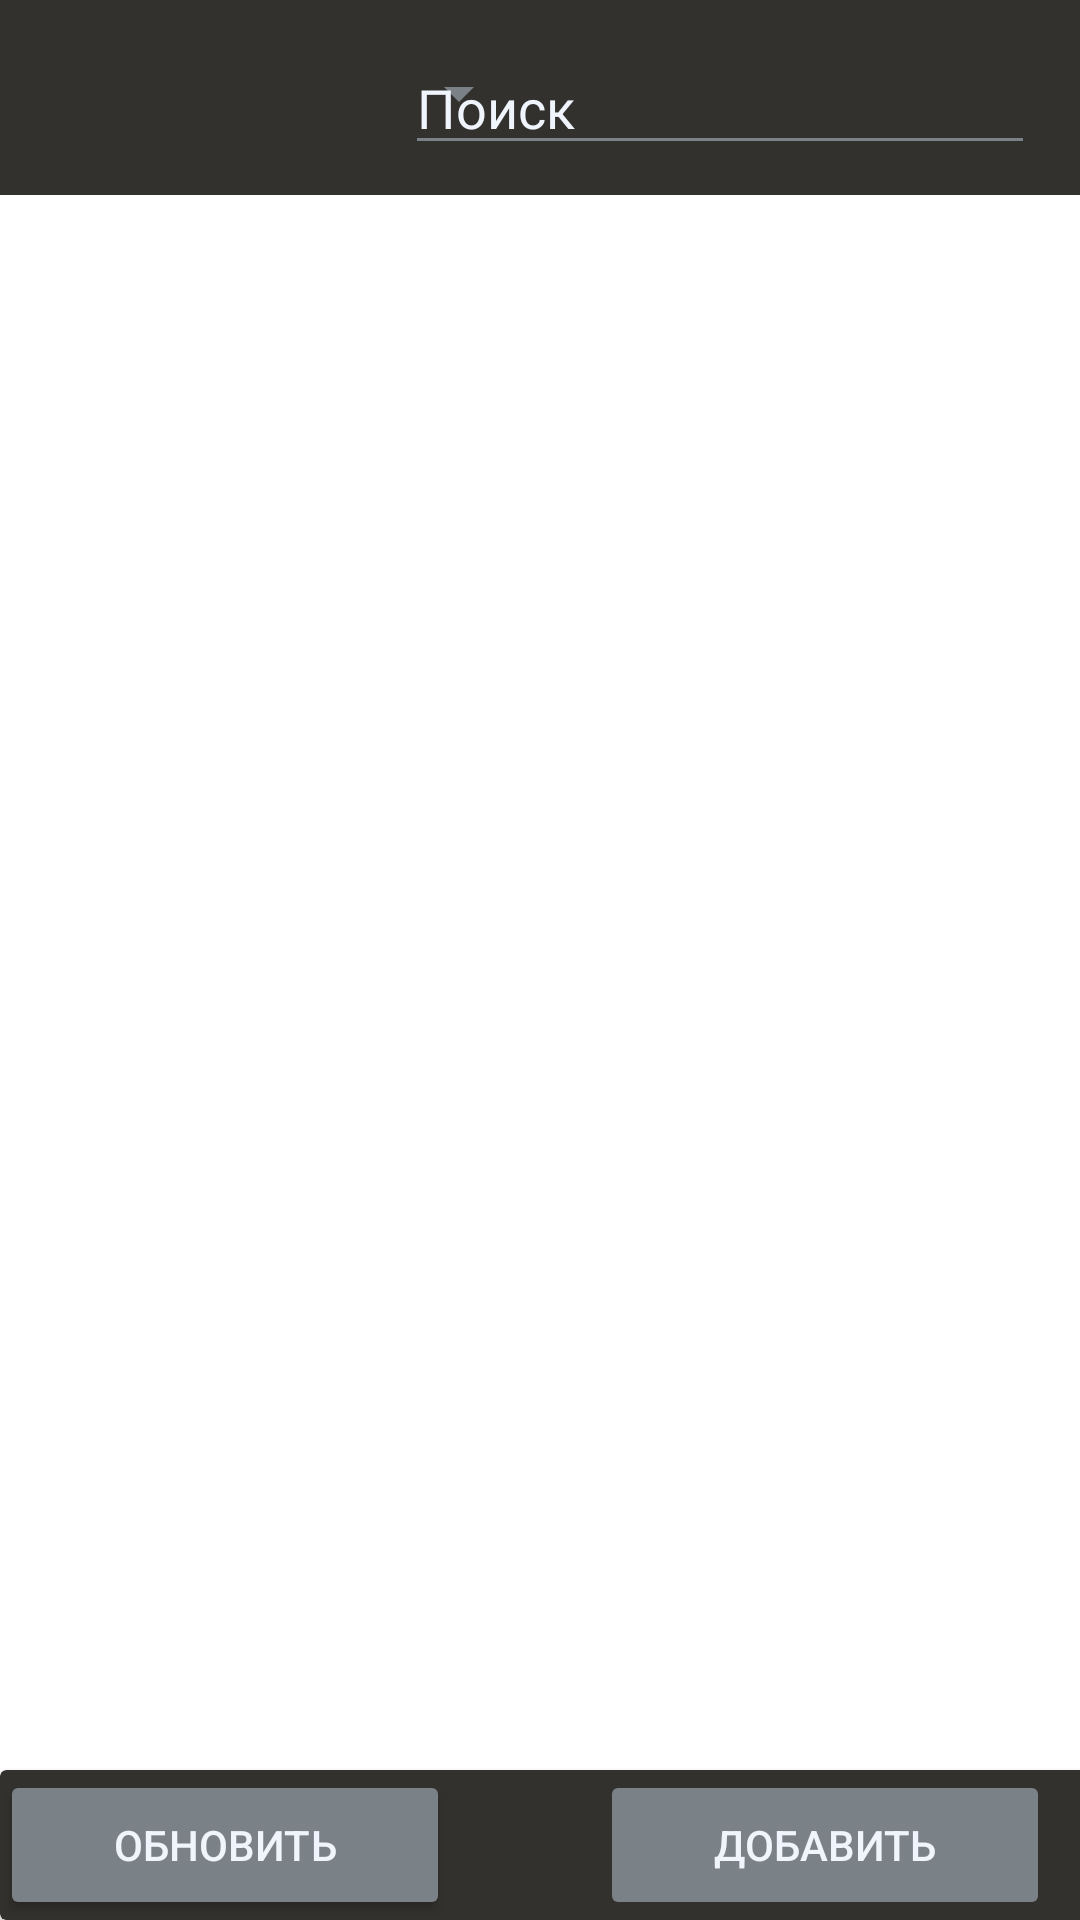

Reconstruct the res/layout file that produces this screen, plus the resources it refers to.
<!-- AndroidManifest.xml: application theme Theme.Android_API -->
<!-- res/layout/activity_main.xml -->
<?xml version="1.0" encoding="utf-8"?>
<androidx.constraintlayout.widget.ConstraintLayout xmlns:android="http://schemas.android.com/apk/res/android"
    xmlns:app="http://schemas.android.com/apk/res-auto"
    xmlns:tools="http://schemas.android.com/tools"
    android:layout_width="match_parent"
    android:layout_height="match_parent"
    tools:context=".MainActivity">

    <RelativeLayout
        android:id="@+id/relativeLayout"
        android:layout_width="match_parent"
        android:layout_height="65dp"
        android:background="#32312D"
        app:layout_constraintEnd_toEndOf="parent"
        app:layout_constraintStart_toStartOf="parent"
        app:layout_constraintTop_toTopOf="parent">

        <Spinner
            android:id="@+id/activity_main_Sorting"
            android:layout_width="160dp"
            android:layout_height="40dp"
            android:layout_alignParentStart="true"
            android:layout_alignParentBottom="true"
            android:layout_marginStart="17dp"
            android:layout_marginBottom="14dp"
            android:backgroundTint="#7A8187" />

        <EditText
            android:id="@+id/activity_main_Poisk"
            android:layout_width="wrap_content"
            android:layout_height="wrap_content"
            android:layout_alignParentEnd="true"
            android:layout_alignParentBottom="true"
            android:layout_marginEnd="15dp"
            android:layout_marginBottom="10dp"
            android:backgroundTint="#7A8187"
            android:ems="10"
            android:hint="Поиск"
            android:inputType="textPersonName"
            android:textColor="#F0F4FC"
            android:textColorHint="#F0F4FC" />
    </RelativeLayout>

    <ListView
        android:id="@+id/listDog"
        android:layout_width="416dp"
        android:layout_height="0dp"
        android:clickable="true"
        android:focusable="true"
        app:layout_constraintBottom_toTopOf="@+id/cardView"
        app:layout_constraintEnd_toEndOf="parent"
        app:layout_constraintHorizontal_bias="0.6"
        app:layout_constraintStart_toStartOf="parent"
        app:layout_constraintTop_toBottomOf="@+id/relativeLayout"
        tools:ignore="MissingConstraints,UsingOnClickInXml" />

    <androidx.cardview.widget.CardView
        android:id="@+id/cardView"
        android:layout_width="413dp"
        android:layout_height="50dp"
        android:background="#32312D"
        android:backgroundTint="#32312D"
        app:layout_constraintBottom_toBottomOf="parent"
        app:layout_constraintEnd_toEndOf="parent"
        app:layout_constraintHorizontal_bias="0.0"
        app:layout_constraintStart_toStartOf="parent">

        <Button
            android:id="@+id/activity_main_Obn"
            android:layout_width="150dp"
            android:layout_height="50dp"
            android:layout_marginEnd="10dp"
            android:backgroundTint="#7A8187"
            android:onClick="onClickObn"
            android:text="Обновить"
            android:textColor="#F0F4FC"
            app:cornerRadius="15dp"
            app:layout_constraintBottom_toBottomOf="parent"
            app:layout_constraintEnd_toEndOf="parent"
            app:layout_constraintTop_toTopOf="@+id/cardView" />
    </androidx.cardview.widget.CardView>

    <Button
        android:id="@+id/activity_main_Addendum"
        android:layout_width="150dp"
        android:layout_height="50dp"
        android:layout_marginEnd="10dp"
        android:backgroundTint="#7A8187"
        android:onClick="onClickAddendum"
        android:text="Добавить"
        android:textColor="#F0F4FC"
        app:cornerRadius="15dp"
        app:layout_constraintBottom_toBottomOf="parent"
        app:layout_constraintEnd_toEndOf="parent"
        app:layout_constraintTop_toTopOf="@+id/cardView" />
</androidx.constraintlayout.widget.ConstraintLayout>
<!-- resources referenced by this layout -->
<resources>
  <style name="Theme.Android_API" parent="Theme.MaterialComponents.DayNight.DarkActionBar">
          
          <item name="colorPrimary">@color/purple_500</item>
          <item name="colorPrimaryVariant">@color/purple_700</item>
          <item name="colorOnPrimary">@color/white</item>
          
          <item name="colorSecondary">@color/teal_200</item>
          <item name="colorSecondaryVariant">@color/teal_700</item>
          <item name="colorOnSecondary">@color/black</item>
          
          <item name="android:statusBarColor">?attr/colorPrimaryVariant</item>
          
      </style>
  <!-- not gathered from this repository: default colours our renderer supplied (Android Studio template values) -->
  <color name="purple_500">#FF6200EE</color>
  <color name="purple_700">#FF3700B3</color>
  <color name="teal_200">#FF03DAC5</color>
  <color name="teal_700">#FF018786</color>
  <color name="black">#FF000000</color>
  <color name="white">#FFFFFFFF</color>
</resources>
